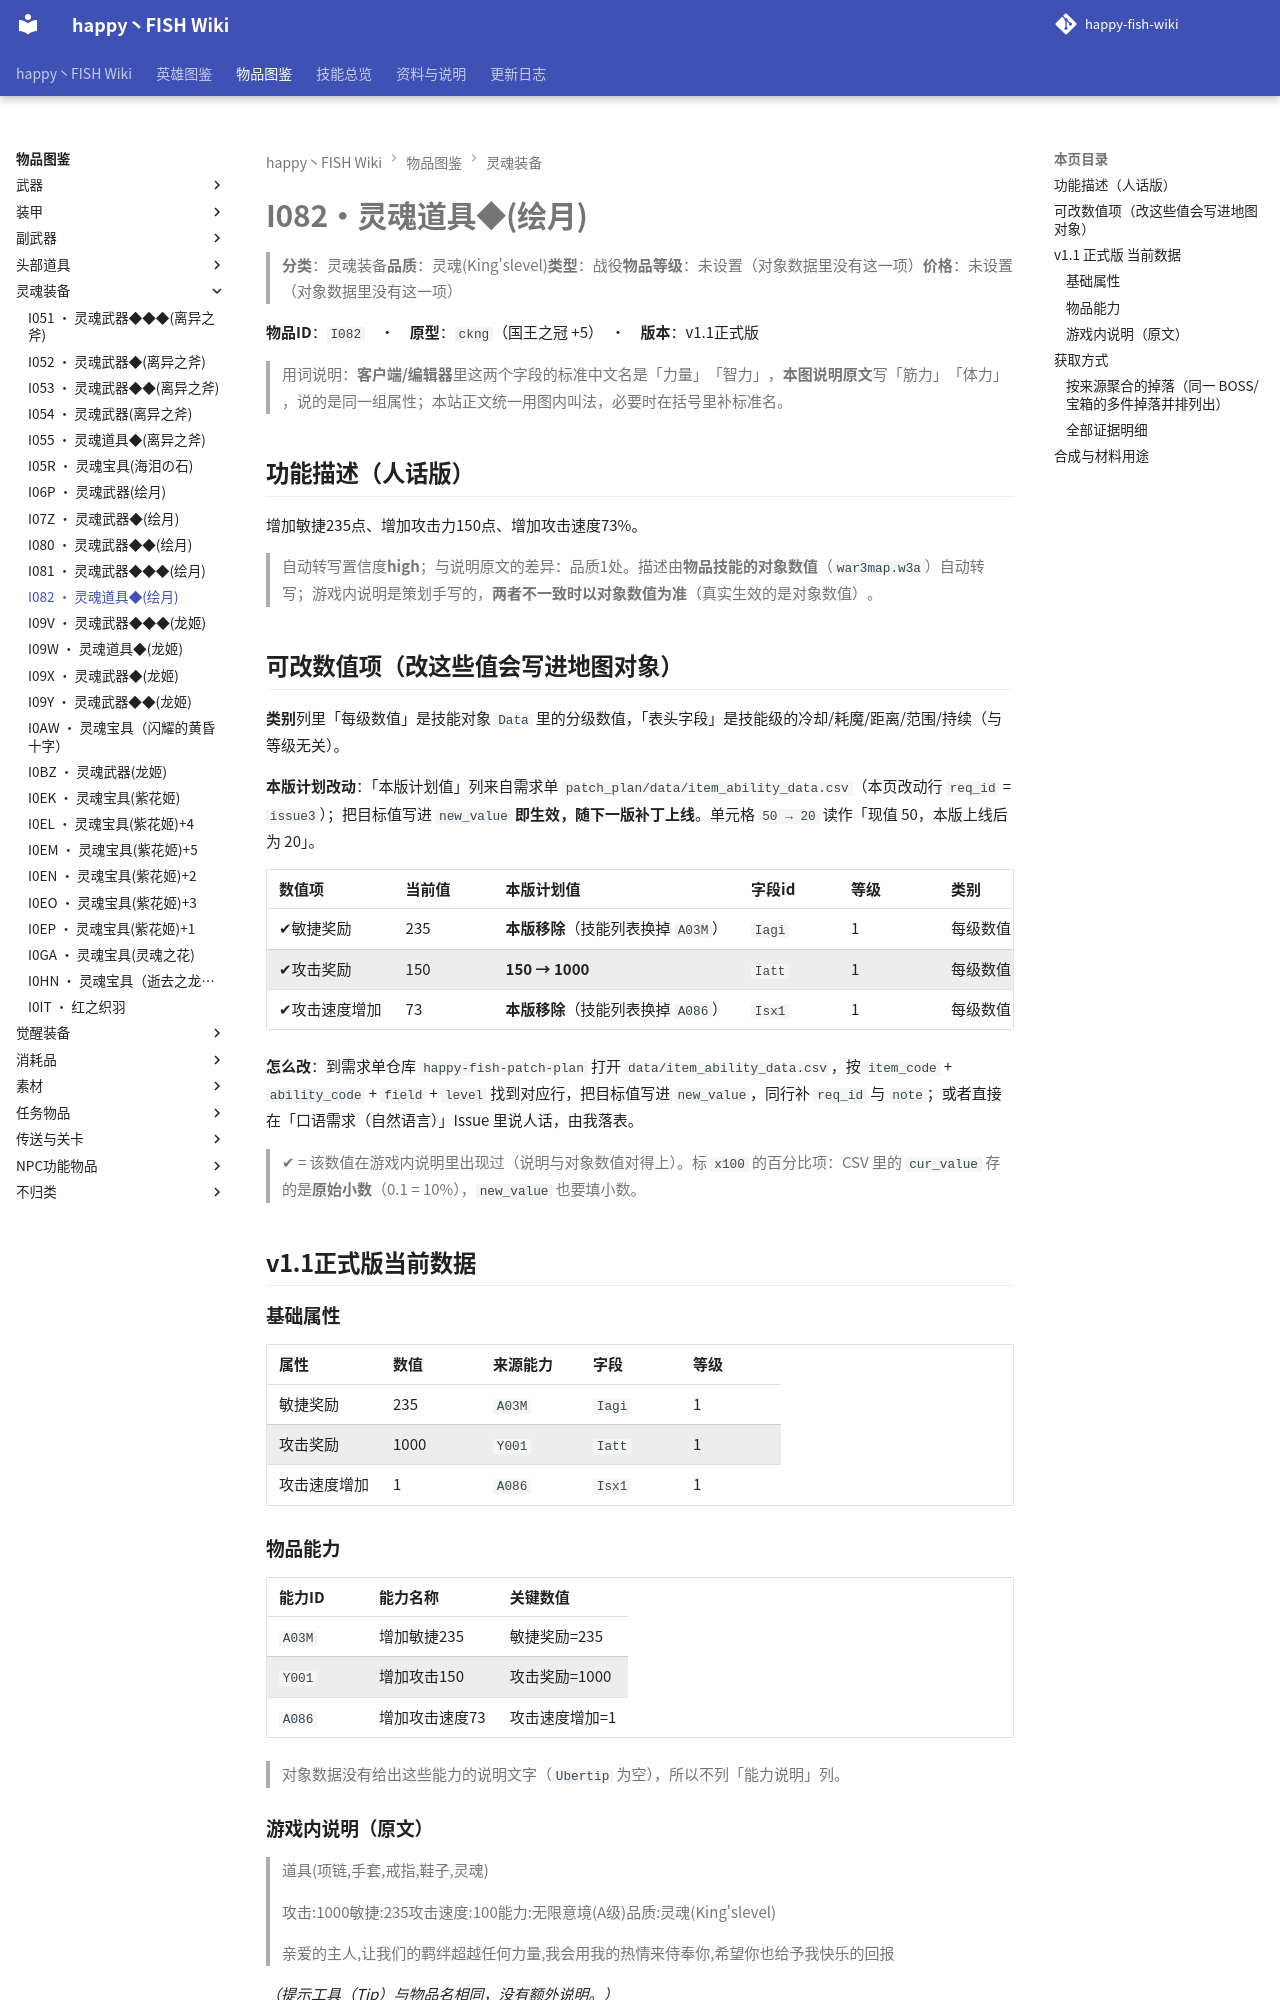

repository: slasher233/happy-fish-sao-wiki · page: items/灵魂装备/I082_灵魂道具◆(绘月)/index.html · generator: mkdocs

# I082 · 灵魂道具◆(绘月)

> **分类**：灵魂装备　**品质**：灵魂(King's level)　**类型**：战役　**物品等级**：未设置（对象数据里没有这一项）　**价格**：未设置（对象数据里没有这一项）

**物品 ID**：`I082`　·　**原型**：`ckng`（国王之冠 +5）　·　**版本**：v1.1 正式版

> 用词说明：**客户端/编辑器**里这两个字段的标准中文名是「力量」「智力」，**本图说明原文**写「筋力」「体力」，说的是同一组属性；本站正文统一用图内叫法，必要时在括号里补标准名。

## 功能描述（人话版）

增加敏捷 235 点、增加攻击力 150 点、增加攻击速度 73%。

> 自动转写置信度 **high**；与说明原文的差异：品质 1 处。
> 描述由**物品技能的对象数值**（`war3map.w3a`）自动转写；游戏内说明是策划手写的，**两者不一致时以对象数值为准**（真实生效的是对象数值）。

## 可改数值项（改这些值会写进地图对象）

**类别**列里「每级数值」是技能对象 `Data` 里的分级数值，「表头字段」是技能级的冷却/耗魔/距离/范围/持续（与等级无关）。

**本版计划改动**：「本版计划值」列来自需求单 `patch_plan/data/item_ability_data.csv`（本页改动行 `req_id` = `issue3`）；把目标值写进 `new_value` **即生效，随下一版补丁上线**。单元格 `50 → 20` 读作「现值 50，本版上线后为 20」。

| 数值项 | 当前值 | 本版计划值 | 字段 id | 等级 | 类别 | 备注 |
| --- | --- | --- | --- | --- | --- | --- |
| ✔ 敏捷奖励 | 235 | **本版移除**（技能列表换掉 `A03M`） | `Iagi` | 1 | 每级数值 | 单位：点 |
| ✔ 攻击奖励 | 150 | **150 → 1000** | `Iatt` | 1 | 每级数值 | 单位：点 |
| ✔ 攻击速度增加 | 73 | **本版移除**（技能列表换掉 `A086`） | `Isx1` | 1 | 每级数值 | 原始值 0.73（= 73%） |


**怎么改**：到需求单仓库 `happy-fish-patch-plan` 打开 `data/item_ability_data.csv`，按 `item_code` + `ability_code` + `field` + `level` 找到对应行，把目标值写进 `new_value`，同行补 `req_id` 与 `note`；或者直接在「口语需求（自然语言）」Issue 里说人话，由我落表。

> ✔ = 该数值在游戏内说明里出现过（说明与对象数值对得上）。标 `x100` 的百分比项：CSV 里的 `cur_value` 存的是**原始小数**（0.1 = 10%），`new_value` 也要填小数。

## v1.1 正式版 当前数据

### 基础属性

| 属性 | 数值 | 来源能力 | 字段 | 等级 |
| --- | --- | --- | --- | --- |
| 敏捷奖励 | 235 | `A03M` | `Iagi` | 1 |
| 攻击奖励 | 1000 | `Y001` | `Iatt` | 1 |
| 攻击速度增加 | 1 | `A086` | `Isx1` | 1 |

### 物品能力

| 能力 ID | 能力名称 | 关键数值 |
| --- | --- | --- |
| `A03M` | 增加敏捷235 | 敏捷奖励=235 |
| `Y001` | 增加攻击150 | 攻击奖励=1000 |
| `A086` | 增加攻击速度73 | 攻击速度增加=1 |


> 对象数据没有给出这些能力的说明文字（`Ubertip` 为空），所以不列「能力说明」列。

### 游戏内说明（原文）

> 道具(项链,手套,戒指,鞋子,灵魂)
>
> 攻击:1000
> 敏捷:235
> 攻击速度:100
> 能力:无限意境(A级)
> 品质:灵魂(King's level)
>
> 亲爱的主人,让我们的羁绊超越任何力量,我会用我的热情来侍奉你,希望你也给予我快乐的回报

_（提示工具（Tip）与物品名相同，没有额外说明。）_

## 获取方式

- **能不能拿到**：可获得
- **怎么拿**：礼包/赠送获得

### 按来源聚合的掉落（同一 BOSS/宝箱的多件掉落并排列出）

| 来源（组号） | 所在层 | 物品 ID | 物品名 | 概率% | 权重 | 数量 | 证据 |
| --- | --- | --- | --- | --- | --- | --- | --- |
| **G048** 礼包/赠送（`gift`） |  | `I082` | 灵魂道具◆(绘月) |  |  | 1 | war3map.j:30678 |


> 组号 = `drops_by_boss.csv` 里的一格来源；同一组的继续行留空，表示它们来自同一个来源。

### 全部证据明细

**击杀成长（本物品是**升级后**的形态）**

| 另一形态 | 击杀阈值 | 触发器行号（`war3map.j`） |
| --- | --- | --- |
| `I081` 灵魂武器◆◆◆(绘月) | `Z7` ≥ 5 | `30676` |


**触发时赠予**

| 方式 | 给谁 | 触发器行号（`war3map.j`） |
| --- | --- | --- |
| 触发时赠予（无法归类） | 击杀者 | `30678` |
